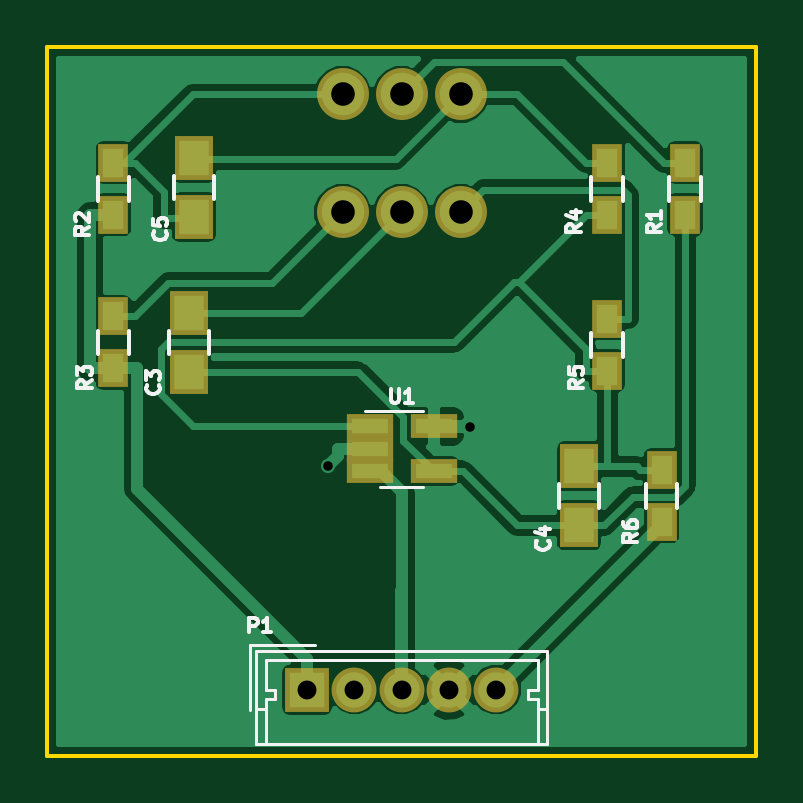
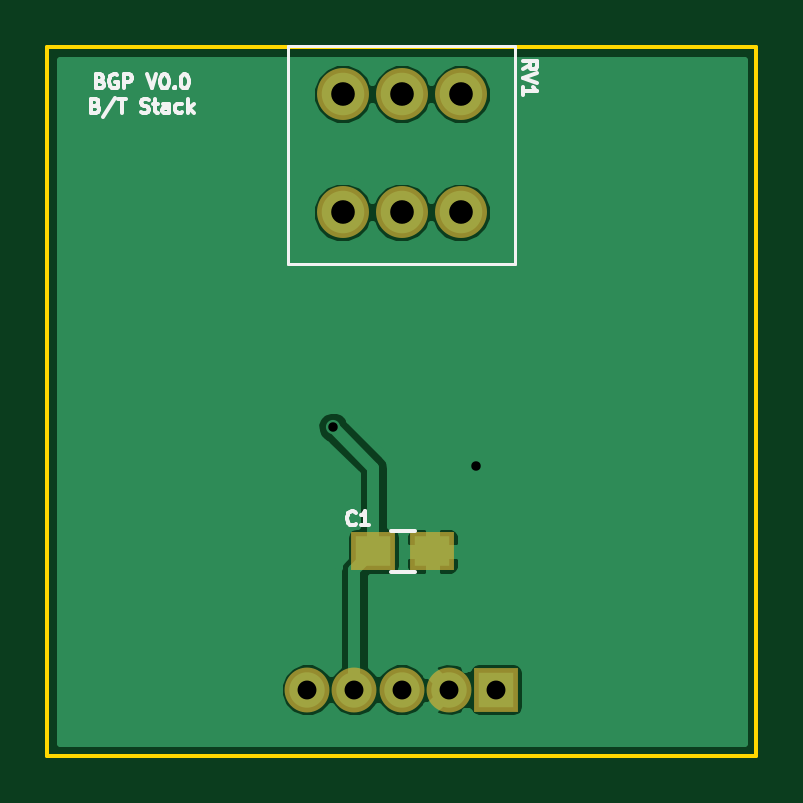
Circuit board: 8 layer files. Board 30.0 x 30.0 mm.
- bottom_copper: BT_STACK-B.Cu.gbl (14704 bytes)
- bottom_mask: BT_STACK-B.Mask.gbs (891 bytes)
- bottom_silk: BT_STACK-B.SilkS.gbo (6551 bytes)
- outline: BT_STACK-Edge.Cuts.gm1 (672 bytes)
- top_copper: BT_STACK-F.Cu.gtl (30624 bytes)
- top_mask: BT_STACK-F.Mask.gts (1492 bytes)
- top_silk: BT_STACK-F.SilkS.gto (9286 bytes)
- drill: BT_STACK.drl (352 bytes)

=== bottom_copper: BT_STACK-B.Cu.gbl (14704 bytes, source omitted) ===
=== bottom_mask: BT_STACK-B.Mask.gbs ===
%TF.GenerationSoftware,KiCad,Pcbnew,4.0.4-1.fc24-product*%
%TF.CreationDate,2018-01-12T16:09:51+11:00*%
%TF.ProjectId,BT_STACK,42545F535441434B2E6B696361645F70,rev?*%
%TF.FileFunction,Soldermask,Bot*%
%FSLAX46Y46*%
G04 Gerber Fmt 4.6, Leading zero omitted, Abs format (unit mm)*
G04 Created by KiCad (PCBNEW 4.0.4-1.fc24-product) date Fri Jan 12 16:09:51 2018*
%MOMM*%
%LPD*%
G01*
G04 APERTURE LIST*
%ADD10C,0.100000*%
%ADD11R,1.900000X1.900000*%
%ADD12C,1.900000*%
%ADD13C,2.200000*%
%ADD14R,1.900000X1.650000*%
G04 APERTURE END LIST*
D10*
D11*
X181000000Y-95200000D03*
D12*
X183000000Y-95200000D03*
X185000000Y-95200000D03*
X187000000Y-95200000D03*
X189000000Y-95200000D03*
D13*
X187500000Y-70000000D03*
X185000000Y-70000000D03*
X182500000Y-70000000D03*
X187500000Y-75000000D03*
X185000000Y-75000000D03*
X182500000Y-75000000D03*
D14*
X186200000Y-89350000D03*
X183700000Y-89350000D03*
M02*

=== bottom_silk: BT_STACK-B.SilkS.gbo ===
%TF.GenerationSoftware,KiCad,Pcbnew,4.0.4-1.fc24-product*%
%TF.CreationDate,2018-01-12T16:09:51+11:00*%
%TF.ProjectId,BT_STACK,42545F535441434B2E6B696361645F70,rev?*%
%TF.FileFunction,Legend,Bot*%
%FSLAX46Y46*%
G04 Gerber Fmt 4.6, Leading zero omitted, Abs format (unit mm)*
G04 Created by KiCad (PCBNEW 4.0.4-1.fc24-product) date Fri Jan 12 16:09:51 2018*
%MOMM*%
%LPD*%
G01*
G04 APERTURE LIST*
%ADD10C,0.100000*%
%ADD11C,0.150000*%
%ADD12C,0.120000*%
G04 APERTURE END LIST*
D10*
D11*
X197757143Y-69432143D02*
X197671429Y-69460714D01*
X197642857Y-69489286D01*
X197614286Y-69546429D01*
X197614286Y-69632143D01*
X197642857Y-69689286D01*
X197671429Y-69717857D01*
X197728571Y-69746429D01*
X197957143Y-69746429D01*
X197957143Y-69146429D01*
X197757143Y-69146429D01*
X197700000Y-69175000D01*
X197671429Y-69203571D01*
X197642857Y-69260714D01*
X197642857Y-69317857D01*
X197671429Y-69375000D01*
X197700000Y-69403571D01*
X197757143Y-69432143D01*
X197957143Y-69432143D01*
X197042857Y-69175000D02*
X197100000Y-69146429D01*
X197185714Y-69146429D01*
X197271429Y-69175000D01*
X197328571Y-69232143D01*
X197357143Y-69289286D01*
X197385714Y-69403571D01*
X197385714Y-69489286D01*
X197357143Y-69603571D01*
X197328571Y-69660714D01*
X197271429Y-69717857D01*
X197185714Y-69746429D01*
X197128571Y-69746429D01*
X197042857Y-69717857D01*
X197014286Y-69689286D01*
X197014286Y-69489286D01*
X197128571Y-69489286D01*
X196757143Y-69746429D02*
X196757143Y-69146429D01*
X196528571Y-69146429D01*
X196471429Y-69175000D01*
X196442857Y-69203571D01*
X196414286Y-69260714D01*
X196414286Y-69346429D01*
X196442857Y-69403571D01*
X196471429Y-69432143D01*
X196528571Y-69460714D01*
X196757143Y-69460714D01*
X195785714Y-69146429D02*
X195585714Y-69746429D01*
X195385714Y-69146429D01*
X195071428Y-69146429D02*
X195014285Y-69146429D01*
X194957142Y-69175000D01*
X194928571Y-69203571D01*
X194900000Y-69260714D01*
X194871428Y-69375000D01*
X194871428Y-69517857D01*
X194900000Y-69632143D01*
X194928571Y-69689286D01*
X194957142Y-69717857D01*
X195014285Y-69746429D01*
X195071428Y-69746429D01*
X195128571Y-69717857D01*
X195157142Y-69689286D01*
X195185714Y-69632143D01*
X195214285Y-69517857D01*
X195214285Y-69375000D01*
X195185714Y-69260714D01*
X195157142Y-69203571D01*
X195128571Y-69175000D01*
X195071428Y-69146429D01*
X194614285Y-69689286D02*
X194585713Y-69717857D01*
X194614285Y-69746429D01*
X194642856Y-69717857D01*
X194614285Y-69689286D01*
X194614285Y-69746429D01*
X194214285Y-69146429D02*
X194157142Y-69146429D01*
X194099999Y-69175000D01*
X194071428Y-69203571D01*
X194042857Y-69260714D01*
X194014285Y-69375000D01*
X194014285Y-69517857D01*
X194042857Y-69632143D01*
X194071428Y-69689286D01*
X194099999Y-69717857D01*
X194157142Y-69746429D01*
X194214285Y-69746429D01*
X194271428Y-69717857D01*
X194299999Y-69689286D01*
X194328571Y-69632143D01*
X194357142Y-69517857D01*
X194357142Y-69375000D01*
X194328571Y-69260714D01*
X194299999Y-69203571D01*
X194271428Y-69175000D01*
X194214285Y-69146429D01*
X197957143Y-70482143D02*
X197871429Y-70510714D01*
X197842857Y-70539286D01*
X197814286Y-70596429D01*
X197814286Y-70682143D01*
X197842857Y-70739286D01*
X197871429Y-70767857D01*
X197928571Y-70796429D01*
X198157143Y-70796429D01*
X198157143Y-70196429D01*
X197957143Y-70196429D01*
X197900000Y-70225000D01*
X197871429Y-70253571D01*
X197842857Y-70310714D01*
X197842857Y-70367857D01*
X197871429Y-70425000D01*
X197900000Y-70453571D01*
X197957143Y-70482143D01*
X198157143Y-70482143D01*
X197128571Y-70167857D02*
X197642857Y-70939286D01*
X197014286Y-70196429D02*
X196671429Y-70196429D01*
X196842858Y-70796429D02*
X196842858Y-70196429D01*
X196042857Y-70767857D02*
X195957143Y-70796429D01*
X195814286Y-70796429D01*
X195757143Y-70767857D01*
X195728572Y-70739286D01*
X195700000Y-70682143D01*
X195700000Y-70625000D01*
X195728572Y-70567857D01*
X195757143Y-70539286D01*
X195814286Y-70510714D01*
X195928572Y-70482143D01*
X195985714Y-70453571D01*
X196014286Y-70425000D01*
X196042857Y-70367857D01*
X196042857Y-70310714D01*
X196014286Y-70253571D01*
X195985714Y-70225000D01*
X195928572Y-70196429D01*
X195785714Y-70196429D01*
X195700000Y-70225000D01*
X195528571Y-70396429D02*
X195300000Y-70396429D01*
X195442857Y-70196429D02*
X195442857Y-70710714D01*
X195414285Y-70767857D01*
X195357143Y-70796429D01*
X195300000Y-70796429D01*
X194842857Y-70796429D02*
X194842857Y-70482143D01*
X194871428Y-70425000D01*
X194928571Y-70396429D01*
X195042857Y-70396429D01*
X195100000Y-70425000D01*
X194842857Y-70767857D02*
X194900000Y-70796429D01*
X195042857Y-70796429D01*
X195100000Y-70767857D01*
X195128571Y-70710714D01*
X195128571Y-70653571D01*
X195100000Y-70596429D01*
X195042857Y-70567857D01*
X194900000Y-70567857D01*
X194842857Y-70539286D01*
X194300000Y-70767857D02*
X194357143Y-70796429D01*
X194471429Y-70796429D01*
X194528571Y-70767857D01*
X194557143Y-70739286D01*
X194585714Y-70682143D01*
X194585714Y-70510714D01*
X194557143Y-70453571D01*
X194528571Y-70425000D01*
X194471429Y-70396429D01*
X194357143Y-70396429D01*
X194300000Y-70425000D01*
X194042857Y-70796429D02*
X194042857Y-70196429D01*
X193985714Y-70567857D02*
X193814285Y-70796429D01*
X193814285Y-70396429D02*
X194042857Y-70625000D01*
D12*
X189810000Y-77200000D02*
X189810000Y-67940000D01*
X180190000Y-77200000D02*
X180190000Y-67940000D01*
X189810000Y-77200000D02*
X180190000Y-77200000D01*
X189810000Y-67940000D02*
X180190000Y-67940000D01*
D11*
X184450000Y-88500000D02*
X185450000Y-88500000D01*
X185450000Y-90200000D02*
X184450000Y-90200000D01*
X179871429Y-68942857D02*
X179585714Y-68742857D01*
X179871429Y-68600000D02*
X179271429Y-68600000D01*
X179271429Y-68828572D01*
X179300000Y-68885714D01*
X179328571Y-68914286D01*
X179385714Y-68942857D01*
X179471429Y-68942857D01*
X179528571Y-68914286D01*
X179557143Y-68885714D01*
X179585714Y-68828572D01*
X179585714Y-68600000D01*
X179271429Y-69114286D02*
X179871429Y-69314286D01*
X179271429Y-69514286D01*
X179871429Y-70028572D02*
X179871429Y-69685715D01*
X179871429Y-69857143D02*
X179271429Y-69857143D01*
X179357143Y-69800000D01*
X179414286Y-69742858D01*
X179442857Y-69685715D01*
X186950000Y-88189285D02*
X186978571Y-88217856D01*
X187064285Y-88246428D01*
X187121428Y-88246428D01*
X187207143Y-88217856D01*
X187264285Y-88160713D01*
X187292857Y-88103570D01*
X187321428Y-87989285D01*
X187321428Y-87903570D01*
X187292857Y-87789285D01*
X187264285Y-87732142D01*
X187207143Y-87674999D01*
X187121428Y-87646428D01*
X187064285Y-87646428D01*
X186978571Y-87674999D01*
X186950000Y-87703570D01*
X186378571Y-88246428D02*
X186721428Y-88246428D01*
X186550000Y-88246428D02*
X186550000Y-87646428D01*
X186607143Y-87732142D01*
X186664285Y-87789285D01*
X186721428Y-87817856D01*
M02*

=== outline: BT_STACK-Edge.Cuts.gm1 ===
%TF.GenerationSoftware,KiCad,Pcbnew,4.0.4-1.fc24-product*%
%TF.CreationDate,2018-01-12T16:09:51+11:00*%
%TF.ProjectId,BT_STACK,42545F535441434B2E6B696361645F70,rev?*%
%TF.FileFunction,Profile,NP*%
%FSLAX46Y46*%
G04 Gerber Fmt 4.6, Leading zero omitted, Abs format (unit mm)*
G04 Created by KiCad (PCBNEW 4.0.4-1.fc24-product) date Fri Jan 12 16:09:51 2018*
%MOMM*%
%LPD*%
G01*
G04 APERTURE LIST*
%ADD10C,0.100000*%
%ADD11C,0.150000*%
G04 APERTURE END LIST*
D10*
D11*
X200000000Y-98000000D02*
X200000000Y-68000000D01*
X170000000Y-98000000D02*
X200000000Y-98000000D01*
X170000000Y-68000000D02*
X170000000Y-98000000D01*
X200000000Y-68000000D02*
X170000000Y-68000000D01*
M02*

=== top_copper: BT_STACK-F.Cu.gtl (30624 bytes, source omitted) ===
=== top_mask: BT_STACK-F.Mask.gts ===
%TF.GenerationSoftware,KiCad,Pcbnew,4.0.4-1.fc24-product*%
%TF.CreationDate,2018-01-12T16:09:51+11:00*%
%TF.ProjectId,BT_STACK,42545F535441434B2E6B696361645F70,rev?*%
%TF.FileFunction,Soldermask,Top*%
%FSLAX46Y46*%
G04 Gerber Fmt 4.6, Leading zero omitted, Abs format (unit mm)*
G04 Created by KiCad (PCBNEW 4.0.4-1.fc24-product) date Fri Jan 12 16:09:51 2018*
%MOMM*%
%LPD*%
G01*
G04 APERTURE LIST*
%ADD10C,0.100000*%
%ADD11R,1.300000X1.600000*%
%ADD12R,1.960000X1.050000*%
%ADD13R,1.650000X1.900000*%
%ADD14R,1.900000X1.900000*%
%ADD15C,1.900000*%
%ADD16C,2.200000*%
G04 APERTURE END LIST*
D10*
D11*
X193700000Y-75100000D03*
X193700000Y-72900000D03*
D12*
X183650000Y-84050000D03*
X183650000Y-85000000D03*
X183650000Y-85950000D03*
X186350000Y-85950000D03*
X186350000Y-84050000D03*
D13*
X176000000Y-79250000D03*
X176000000Y-81750000D03*
X192500000Y-85750000D03*
X192500000Y-88250000D03*
D11*
X197000000Y-72900000D03*
X197000000Y-75100000D03*
X172800000Y-72900000D03*
X172800000Y-75100000D03*
X172800000Y-79400000D03*
X172800000Y-81600000D03*
X193700000Y-81700000D03*
X193700000Y-79500000D03*
X196000000Y-88100000D03*
X196000000Y-85900000D03*
D14*
X181000000Y-95200000D03*
D15*
X183000000Y-95200000D03*
X185000000Y-95200000D03*
X187000000Y-95200000D03*
X189000000Y-95200000D03*
D16*
X187500000Y-70000000D03*
X185000000Y-70000000D03*
X182500000Y-70000000D03*
X187500000Y-75000000D03*
X185000000Y-75000000D03*
X182500000Y-75000000D03*
D13*
X176200000Y-72700000D03*
X176200000Y-75200000D03*
M02*

=== top_silk: BT_STACK-F.SilkS.gto (9286 bytes, source omitted) ===
=== drill: BT_STACK.drl ===
M48
;DRILL file {KiCad 4.0.4-1.fc24-product} date Fri Jan 12 16:09:52 2018
;FORMAT={-:-/ absolute / metric / decimal}
FMAT,2
METRIC,TZ
T1C0.400
T2C0.800
T3C1.000
%
G90
G05
M71
T1
X181.876Y-85.745
X187.9Y-84.1
T2
X181.Y-95.2
X183.Y-95.2
X185.Y-95.2
X187.Y-95.2
X189.Y-95.2
T3
X182.5Y-70.
X182.5Y-75.
X185.Y-70.
X185.Y-75.
X187.5Y-70.
X187.5Y-75.
T0
M30
